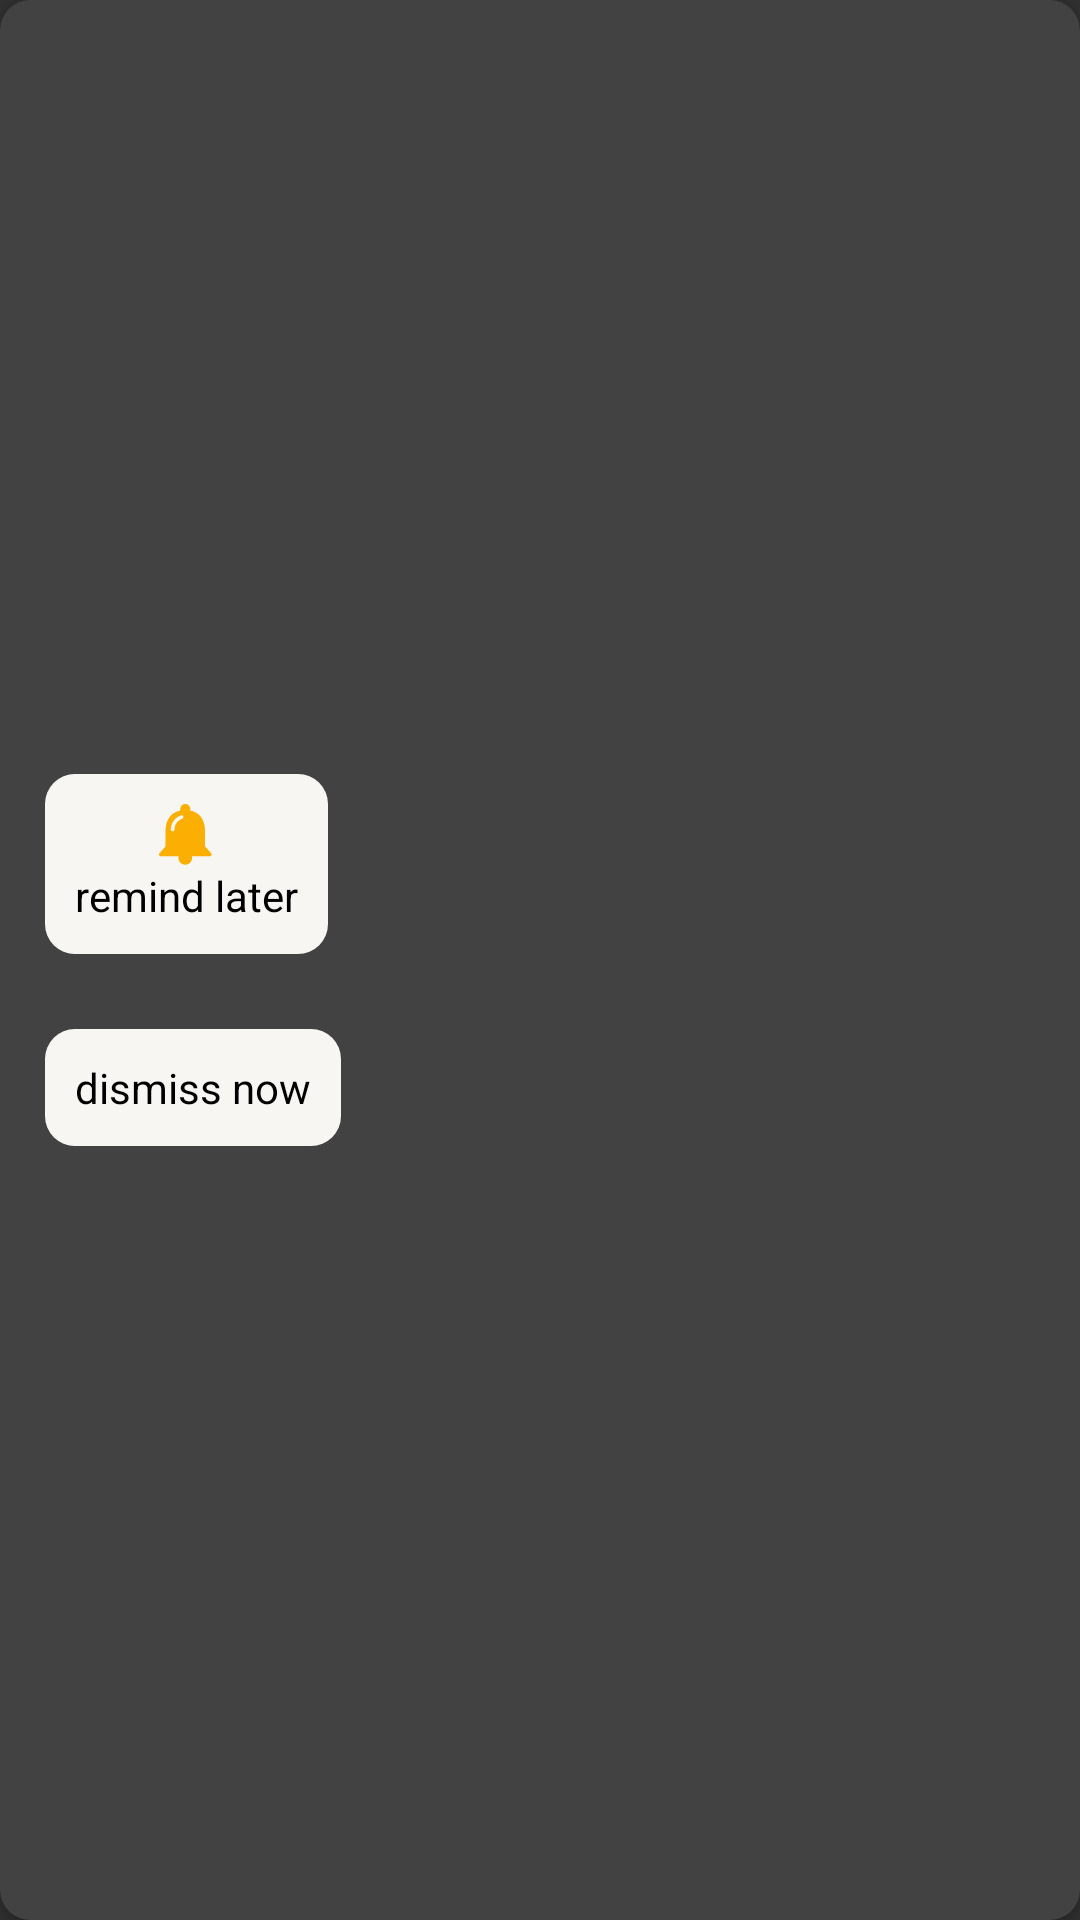

Write the Android layout XML for this screen, with the resource values it uses.
<!-- AndroidManifest.xml: application theme Theme.AppCompat.NoActionBar -->
<!-- res/layout/action_long_press.xml -->
<?xml version="1.0" encoding="utf-8"?>
<androidx.cardview.widget.CardView
    xmlns:android="http://schemas.android.com/apk/res/android"
    xmlns:app="http://schemas.android.com/apk/res-auto"
    android:id="@+id/ic_card_view"
    android:layout_width="wrap_content"
    android:layout_height="match_parent"
    android:layout_margin="@dimen/dimen_5dp"
    app:cardCornerRadius="@dimen/dimen_10dp">

    <LinearLayout
        android:layout_width="wrap_content"
        android:layout_height="match_parent"
        android:padding="@dimen/dimen_10dp"
        android:gravity="center_vertical"
        android:orientation="vertical">

        <LinearLayout
            android:id="@+id/ll_remind"
            android:layout_width="wrap_content"
            android:layout_height="wrap_content"
            android:layout_marginTop="@dimen/dimen_5dp"
            android:layout_marginStart="@dimen/dimen_5dp"
            android:layout_marginEnd="@dimen/dimen_5dp"
            android:layout_marginBottom="@dimen/dimen_20dp"
            android:background="@drawable/rounded_button_background"
            android:backgroundTint="@color/colorLongPressButton"
            android:gravity="center"
            android:orientation="vertical"
            android:padding="@dimen/dimen_10dp">

            <ImageView
                android:layout_width="wrap_content"
                android:layout_height="wrap_content"
                android:src="@drawable/ic_remind" />

            <TextView
                android:layout_width="wrap_content"
                android:layout_height="wrap_content"
                android:text="@string/remind_later"
                android:textColor="@color/black" />
        </LinearLayout>

        <LinearLayout
            android:id="@+id/ll_dismiss"
            android:layout_width="wrap_content"
            android:layout_height="wrap_content"
            android:layout_margin="@dimen/dimen_5dp"
            android:background="@drawable/rounded_button_background"
            android:backgroundTint="@color/colorLongPressButton"
            android:gravity="center"
            android:orientation="vertical"
            android:padding="@dimen/dimen_10dp">

            <ImageView
                android:layout_width="wrap_content"
                android:layout_height="wrap_content"
                android:src="@drawable/ic_dismiss" />

            <TextView
                android:layout_width="wrap_content"
                android:layout_height="wrap_content"
                android:text="@string/dismiss_now"
                android:textColor="@color/black" />
        </LinearLayout>

    </LinearLayout>

</androidx.cardview.widget.CardView>
<!-- resources referenced by this layout -->
<resources>
  <color name="black">#FF000000</color>
  <color name="colorLongPressButton">#F7F6F3</color>
  <dimen name="dimen_10dp">10dp</dimen>
  <dimen name="dimen_20dp">20dp</dimen>
  <dimen name="dimen_5dp">5dp</dimen>
  <!-- drawable ic_remind (drawable) -->
  <vector xmlns:android="http://schemas.android.com/apk/res/android"
      android:width="18dp"
      android:height="21dp"
      android:viewportWidth="18"
      android:viewportHeight="21">
    <path
        android:pathData="M16.865,17.451C17.225,17.451 17.515,17.161 17.515,16.811C17.515,16.641 17.445,16.471 17.325,16.351L15.305,14.101V9.141C15.305,9.141 15.775,3.221 10.425,2.21V1.67C10.425,0.741 9.675,0 8.755,0C7.835,0 7.085,0.75 7.085,1.67V2.21C1.745,3.221 2.205,9.141 2.205,9.141V14.101L0.195,16.351C-0.065,16.601 -0.065,17.01 0.195,17.26C0.315,17.38 0.475,17.451 0.645,17.451H6.545C6.505,17.621 6.485,17.801 6.485,17.981C6.485,19.231 7.505,20.241 8.755,20.241C10.005,20.241 11.025,19.231 11.025,17.981C11.025,17.801 11.005,17.621 10.965,17.451H16.865ZM7.7223,4.9299C8.0366,4.8248 8.2061,4.4848 8.101,4.1706C7.9959,3.8563 7.656,3.6868 7.3417,3.7919C5.3064,4.4726 3.9335,6.3767 3.938,8.5232C3.9387,8.8545 4.2079,9.1226 4.5393,9.1219C4.8706,9.1212 5.1387,8.852 5.138,8.5206C5.1346,6.8931 6.1756,5.4472 7.7223,4.9299Z"
        android:fillColor="#FBAF03"
        android:fillType="evenOdd"/>
  </vector>
  <!-- drawable rounded_button_background (drawable) -->
  <?xml version="1.0" encoding="utf-8"?>
  <shape
      xmlns:android="http://schemas.android.com/apk/res/android"
      android:shape="rectangle">
      <solid android:color="@color/black"/>
      <corners android:radius="@dimen/dimen_10dp" />
  </shape>
  <string name="dismiss_now">dismiss now</string>
  <string name="remind_later">remind later</string>
</resources>
